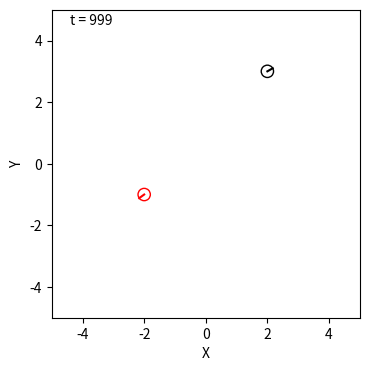

Write the Python code that produced this figure.
import matplotlib
#matplotlib.use('nbagg')
import matplotlib.animation as anm
import matplotlib.pyplot as plt
import math
import matplotlib.patches as patches
import numpy as np

class World:
    def __init__(self, debug=False):
        self.objects = [] 
        self.debug = debug
        
    def append(self,obj):
        self.objects.append(obj)
    
    def draw(self):
        fig = plt.figure(figsize=(4,4))  
        ax = fig.add_subplot(111)  
        ax.set_aspect('equal') 
        ax.set_xlim(-5,5) 
        ax.set_ylim(-5,5) 
        ax.set_xlabel("X",fontsize=10) 
        ax.set_ylabel("Y",fontsize=10)  
        
        elems = []
        time_increment = 0.1
        
        if self.debug:        
            for i in range(1000): self.one_step(i, elems, ax) 
        else:
            self.ani = anm.FuncAnimation(fig, self.one_step, fargs=(elems, ax), frames=100, interval=1000, repeat=False)
            plt.show()
        
    def one_step(self, i, elems, ax):    ### fig:one_step1 (27-29行目) fig:one_step2 （27-31行目） 
        while elems: elems.pop().remove()
        elems.append(ax.text(-4.4, 4.5, "t = "+str(i), fontsize=10)) #座標ベタ書きが気になるなら変数に
        for obj in self.objects: # 追加
            obj.draw(ax, elems)  # 追加

class IdealRobot:
    def __init__(self, pose, color="black"):
        self.pose = pose
        self.r = 0.2
        self.color = color
    
    def draw(self, ax, elems):                ### fig:append_elements (7-13行目)
        x, y, theta = self.pose
        xn = x + self.r * math.cos(theta)
        yn = y + self.r * math.sin(theta)
        elems += ax.plot([x,xn], [y,yn], color=self.color) # elems += を追加
        c = patches.Circle(xy=(x, y), radius=self.r, fill=False, color=self.color) # c = を追加
        elems.append(ax.add_patch(c))   # elem.appendで包む

world = World(debug=True)        

robot1 = IdealRobot( np.array([2, 3, math.pi/6]).T )           # ロボットのインスタンス生成（色を省略）
robot2 = IdealRobot( np.array([-2, -1, math.pi/5*6]).T, "red")  # ロボットのインスタンス生成（色を指定）
world.append(robot1)                                      # ロボットを登録 
world.append(robot2)
world.draw()